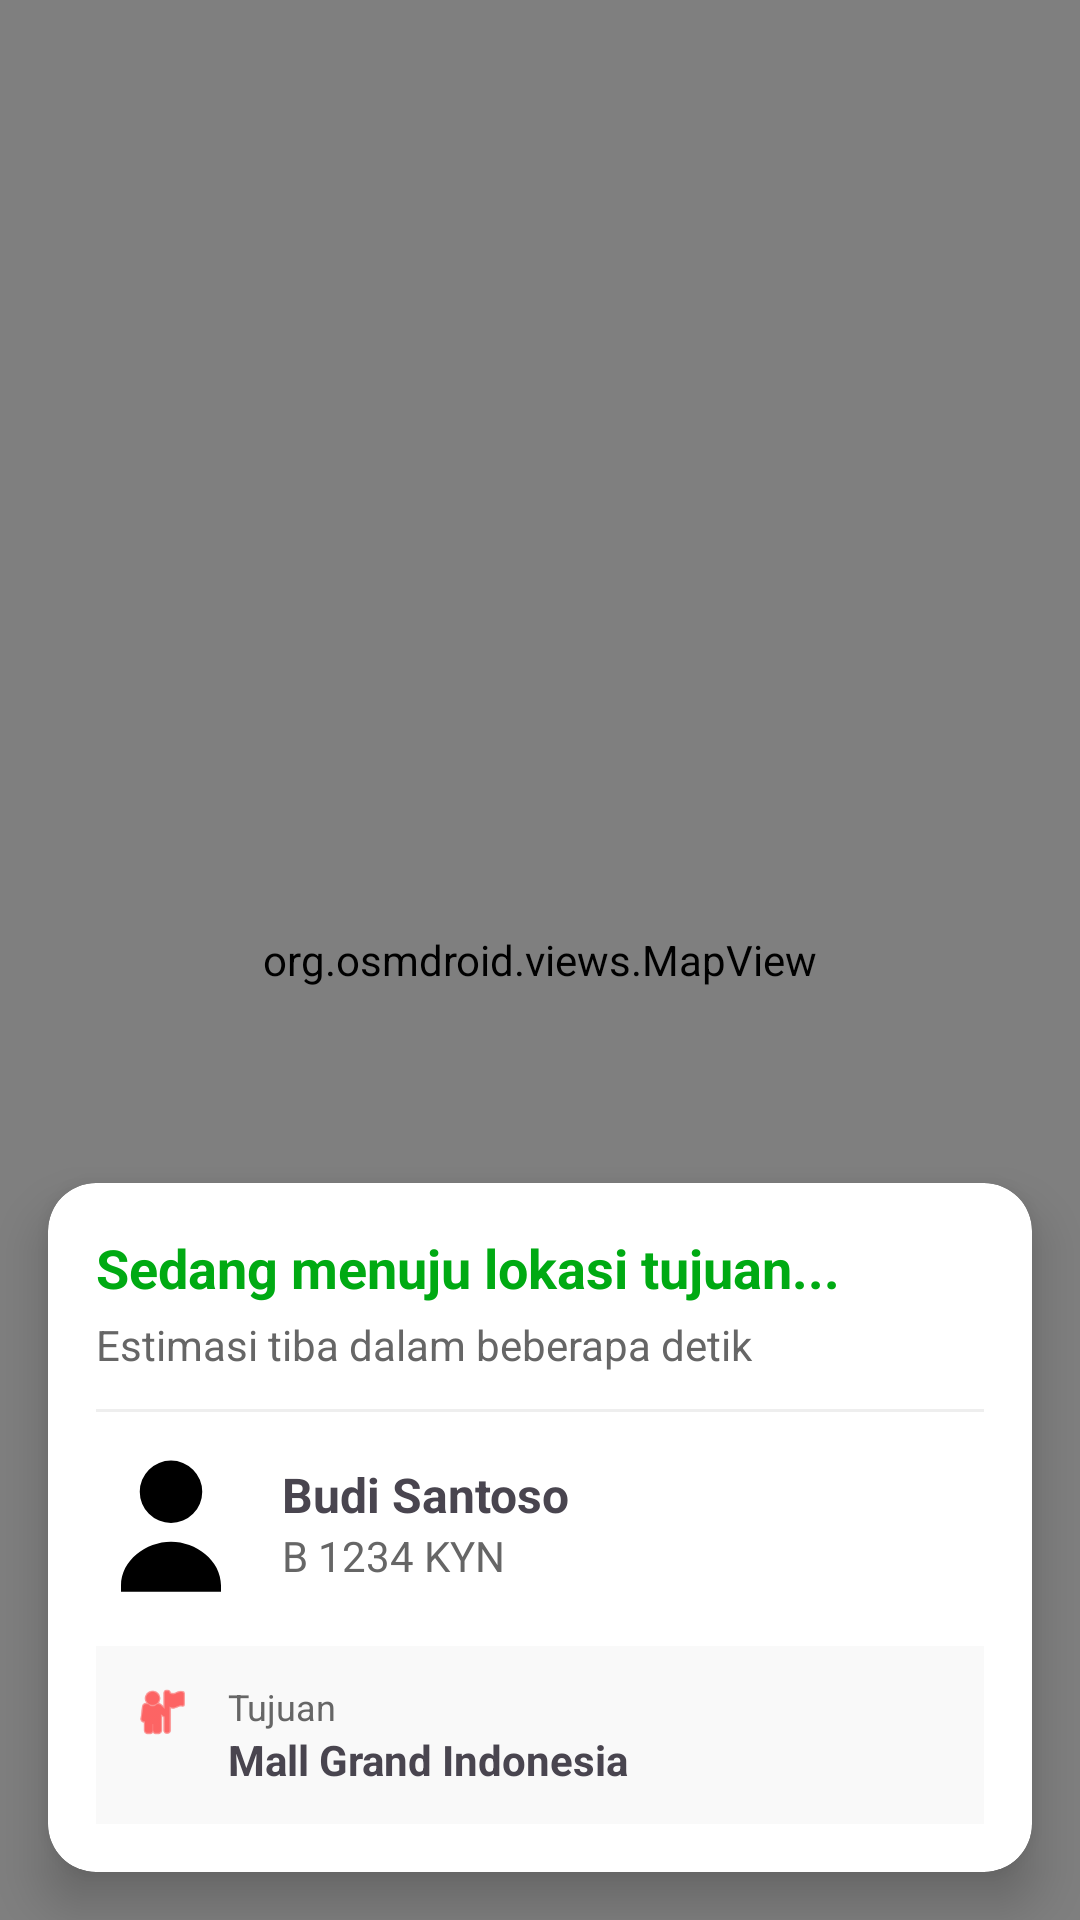

Here is an Android app screen rendered from its layout file. Give the layout XML and the strings, colors and styles it references.
<!-- AndroidManifest.xml: application theme Theme.NgGojek -->
<!-- res/layout/activity_perjalanan.xml -->
<?xml version="1.0" encoding="utf-8"?>
<RelativeLayout xmlns:android="http://schemas.android.com/apk/res/android"
    xmlns:app="http://schemas.android.com/apk/res-auto"
    xmlns:tools="http://schemas.android.com/tools"
    android:layout_width="match_parent"
    android:layout_height="match_parent"
    tools:context=".order.PerjalananActivity">

    
    <org.osmdroid.views.MapView
        android:id="@+id/mapView"
        android:layout_width="match_parent"
        android:layout_height="match_parent" />

    
    <androidx.cardview.widget.CardView
        android:layout_width="match_parent"
        android:layout_height="wrap_content"
        android:layout_alignParentBottom="true"
        android:layout_margin="16dp"
        app:cardCornerRadius="16dp"
        app:cardElevation="10dp">

        <LinearLayout
            android:layout_width="match_parent"
            android:layout_height="wrap_content"
            android:orientation="vertical"
            android:padding="16dp">

            
            <TextView
                android:id="@+id/tvStatusPerjalanan"
                android:layout_width="wrap_content"
                android:layout_height="wrap_content"
                android:text="Sedang menuju lokasi tujuan..."
                android:textStyle="bold"
                android:textColor="#00AA13"
                android:textSize="18sp"
                android:layout_marginBottom="4dp"/>

            <TextView
                android:id="@+id/tvEstimasi"
                android:layout_width="wrap_content"
                android:layout_height="wrap_content"
                android:text="Estimasi tiba dalam beberapa detik"
                android:textColor="#666666"
                android:textSize="14sp"
                android:layout_marginBottom="12dp"/>

            <View
                android:layout_width="match_parent"
                android:layout_height="1dp"
                android:background="#EEEEEE"
                android:layout_marginBottom="12dp"/>

            
            <LinearLayout
                android:layout_width="match_parent"
                android:layout_height="wrap_content"
                android:orientation="horizontal"
                android:gravity="center_vertical"
                android:layout_marginBottom="16dp">

                <ImageView
                    android:id="@+id/imgDriver"
                    android:layout_width="50dp"
                    android:layout_height="50dp"
                    android:src="@drawable/profile"
                    android:background="@drawable/bg_circle"/>

                <LinearLayout
                    android:layout_width="0dp"
                    android:layout_height="wrap_content"
                    android:layout_weight="1"
                    android:orientation="vertical"
                    android:layout_marginStart="12dp">

                    <TextView
                        android:id="@+id/tvNamaDriver"
                        android:layout_width="wrap_content"
                        android:layout_height="wrap_content"
                        android:text="Budi Santoso"
                        android:textStyle="bold"
                        android:textSize="16sp"/>

                    <TextView
                        android:id="@+id/tvNopolDriver"
                        android:layout_width="wrap_content"
                        android:layout_height="wrap_content"
                        android:text="B 1234 KYN"
                        android:textColor="#666666"/>
                </LinearLayout>

            </LinearLayout>

            
            <LinearLayout
                android:layout_width="match_parent"
                android:layout_height="wrap_content"
                android:orientation="vertical"
                android:background="#F9F9F9"
                android:padding="12dp">

                <LinearLayout
                    android:layout_width="match_parent"
                    android:layout_height="wrap_content"
                    android:orientation="horizontal">
                    <ImageView
                        android:layout_width="20dp"
                        android:layout_height="20dp"
                        android:src="@android:drawable/ic_menu_myplaces"
                        app:tint="#FF0000"/> 

                    <LinearLayout
                        android:layout_width="match_parent"
                        android:layout_height="wrap_content"
                        android:orientation="vertical"
                        android:layout_marginStart="12dp">

                        <TextView
                            android:layout_width="wrap_content"
                            android:layout_height="wrap_content"
                            android:text="Tujuan"
                            android:textSize="12sp"
                            android:textColor="#666666"/>

                        <TextView
                            android:id="@+id/tvAlamatTujuan"
                            android:layout_width="match_parent"
                            android:layout_height="wrap_content"
                            android:text="Mall Grand Indonesia"
                            android:textStyle="bold"
                            android:textSize="14sp"
                            android:maxLines="2"
                            android:ellipsize="end"/>
                    </LinearLayout>
                </LinearLayout>
            </LinearLayout>

        </LinearLayout>
    </androidx.cardview.widget.CardView>

</RelativeLayout>
<!-- resources referenced by this layout -->
<resources>
  <!-- drawable profile (drawable) -->
  <vector xmlns:android="http://schemas.android.com/apk/res/android"
      android:width="24dp"
      android:height="24dp"
      android:viewportWidth="24"
      android:viewportHeight="24">
      <path
          android:fillColor="#000"
          android:pathData="M12,12a5,5 0 1,0 0,-10a5,5 0 1,0 0,10zM4,22c0,-4 4,-7 8,-7s8,3 8,7v1H4v-1z"/>
  </vector>
  <style name="Theme.NgGojek" parent="Base.Theme.NgGojek" />
  <style name="Base.Theme.NgGojek" parent="Theme.Material3.Light.NoActionBar">
          <item name="colorPrimary">@color/primaryRed</item>
          <item name="colorOnPrimary">@color/white</item>
          <item name="colorPrimaryContainer">@color/softRed</item>
          <item name="colorOnPrimaryContainer">@color/primaryRedDark</item>
  
          <item name="colorSecondary">@color/primaryRed</item>
          <item name="colorOnSecondary">@color/white</item>
  
          <item name="colorSecondaryContainer">@color/softRed</item>
          <item name="colorOnSecondaryContainer">@color/primaryRedDark</item>
  
          <item name="android:windowBackground">@color/white</item>
          <item name="android:statusBarColor">@color/white</item>
          <item name="android:windowLightStatusBar">true</item>
          <item name="android:textColorPrimary">@color/blackText</item>
          <item name="android:textColorSecondary">@color/greyText</item>
  
      </style>
  <color name="primaryRed">#ff3332</color>
  <color name="white">#FFFFFFFF</color>
  <color name="softRed">#FFF0F0</color>
  <color name="primaryRedDark">#D62B2A</color>
  <color name="blackText">#212121</color>
  <color name="greyText">#757575</color>
</resources>
